Run: headless pygame with SDL's dummy video driver; simulated clock (each Clock.tick advances the game by its frame time, no real sleeping); random seed 0; keys injected as events and as key.get_pressed() state; no mouse input.
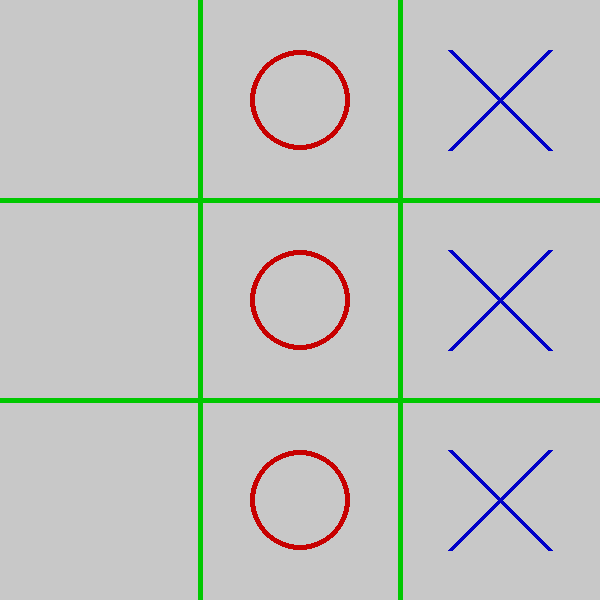
Frame 1 of 4 · flips 1–60 · no input
Frame 2 of 4 · flips 61–180 · tapped SPACE, RETURN · held RIGHT (→), D · screen unchanged from frame 1, image omitted
Frame 3 of 4 · flips 181–300 · held DOWN (↓), S · screen unchanged from frame 2, image omitted
Frame 4 of 4 · flips 301–420 · held LEFT (←), A, UP (↑), W · screen unchanged from frame 3, image omitted

The pygame program that drew these frames:

# -*- coding:utf-8 -*-
import pygame
from pygame.locals import *
import sys

def main():
    pygame.init()
    screen = pygame.display.set_mode((600, 600))
    pygame.display.set_caption("maru_batsu")

    #    mark_board = [0 for i in range(9)]
    mark_board = [0, 1, 2, 0, 1, 2, 0, 1, 2]
    while (True):
        pygame.display.update()
        pygame.time.wait(30)
        screen.fill((200, 200, 200, 50));
        show(screen, mark_board)
        
        for event in pygame.event.get():
            if event.type == QUIT:
                pygame.quit()
                sys.exit()
            if event.type == KEYDOWN:
                if event.key == K_ESCAPE:
                    pygame.quit()
                    sys.exit()

def show(display_object, board_object):
    draw_field(display_object)
    pos_list = ( # REFACT NEEDED
        (100, 100), (300, 100), (500, 100),
        (100, 300), (300, 300), (500, 300),
        (100, 500), (300, 500), (500, 500)
    )
    for i in range(9):
           target = board_object[i]
           if target == 1: draw_maru(display_object, pos_list[i][0], pos_list[i][1])
           if target == 2: draw_batsu(display_object, pos_list[i][0], pos_list[i][1])
    
def draw_field(display_object):
    pygame.draw.line(display_object, (0,200,0), (200,0), (200, 600), 5)
    pygame.draw.line(display_object, (0,200,0), (400,0), (400, 600), 5)
    pygame.draw.line(display_object, (0,200,0), (0,200), (600, 200), 5)
    pygame.draw.line(display_object, (0,200,0), (0,400), (600, 400), 5)

def draw_maru(display_object, x, y):
    pygame.draw.circle(display_object, (200, 0, 0), (x, y), 50, 5)

def draw_batsu(display_object, x, y):
    pygame.draw.line(display_object, (0, 0, 200), (x-50, y-50), (x+50, y+50), 5)
    pygame.draw.line(display_object, (0, 0, 200), (x-50, y+50), (x+50, y-50), 5)
    
if __name__=="__main__":
    main()
